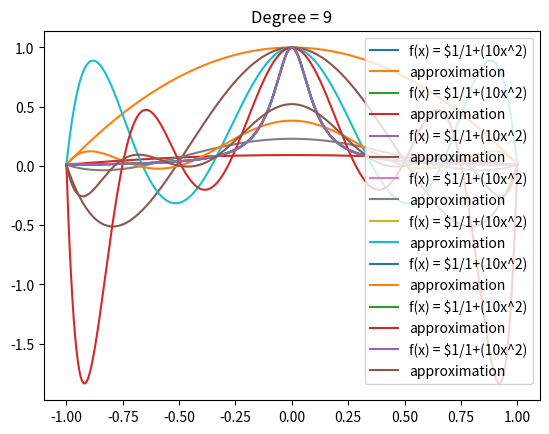
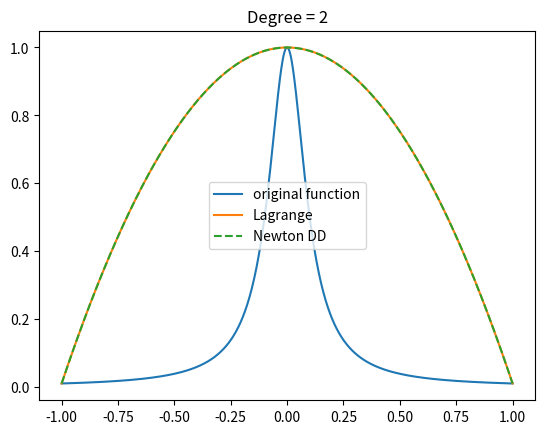
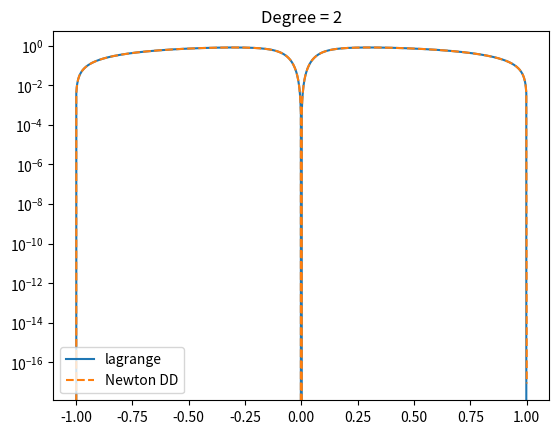
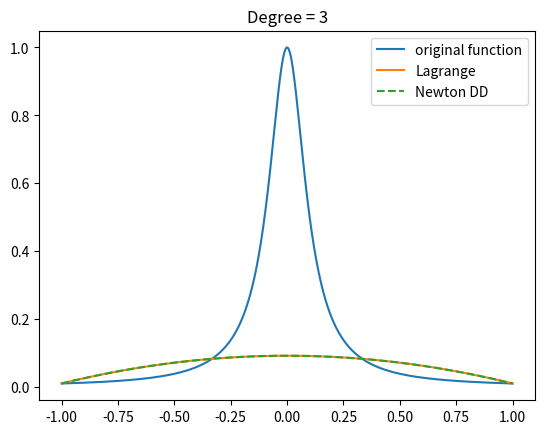
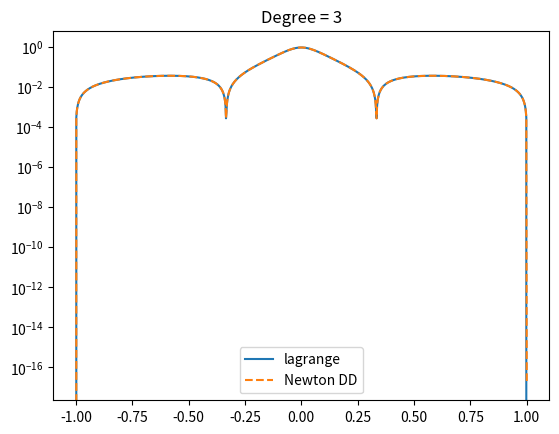
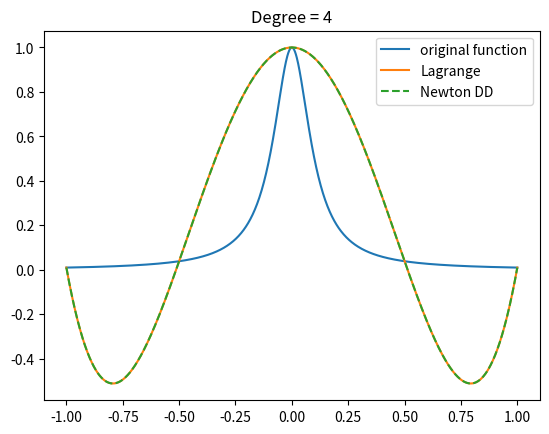
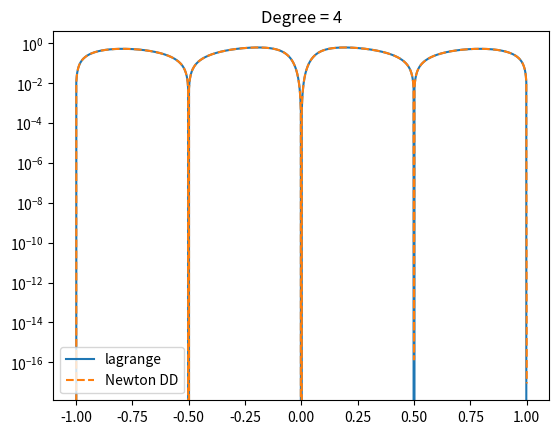
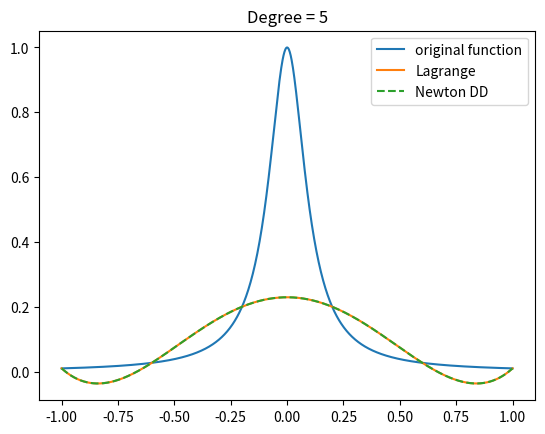
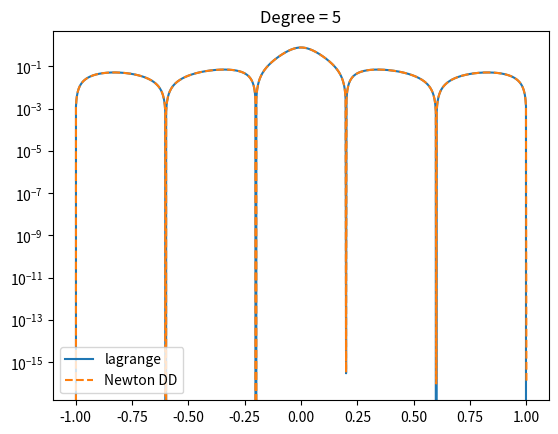
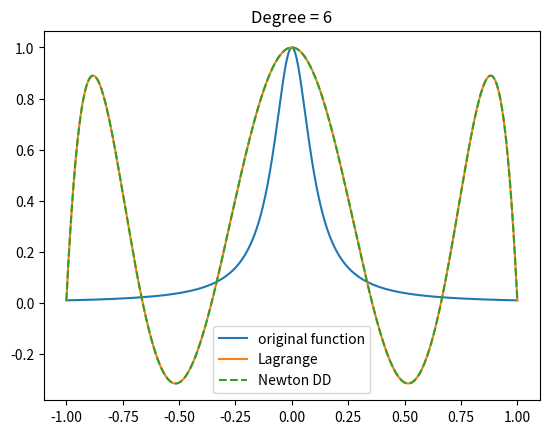
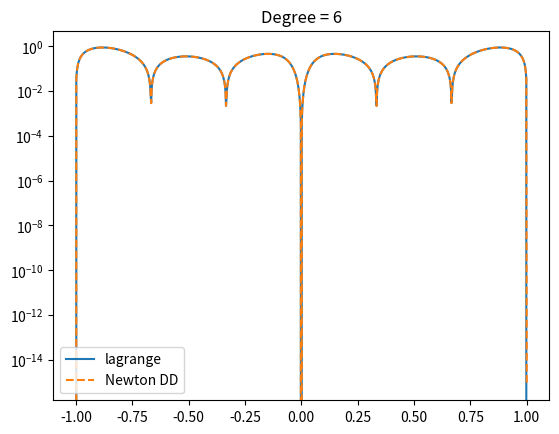
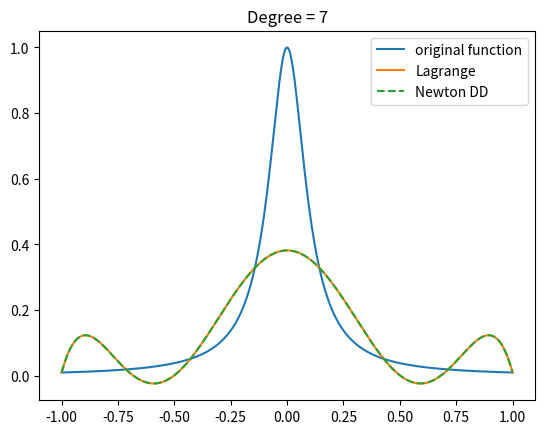
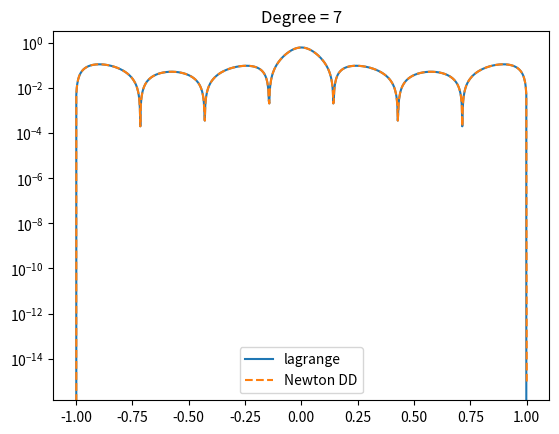
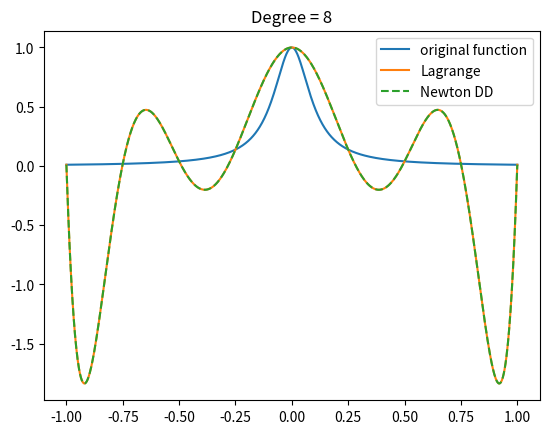
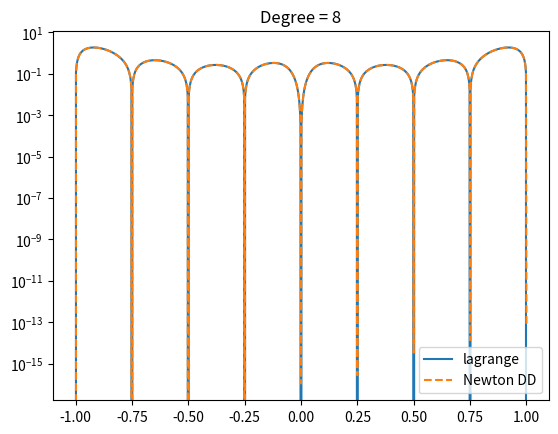
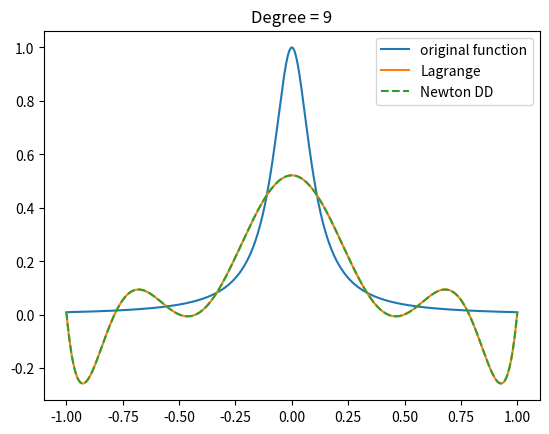

Generate these figures, in order, with matplotlib:
import numpy as np
import numpy.linalg as la
from numpy.linalg import inv
from numpy.linalg import norm
import matplotlib.pyplot as plt

def monomial(): 

    f = lambda x: 1/(1+(10*x)**2)
    a = -1
    b = 1
    
    xs = []
    ys = []
    for i in range(2,10):
        N = i
        xint = np.linspace(a,b,N+1)
#    print('xint =',xint)
        yint = f(xint)
#    print('yint =',yint)
        V = Vandermonde(xint,N)
#    print('V = ',V)
        Vinv = inv(V)
#    print('Vinv = ' , Vinv)
        coef = Vinv @ yint  
#    print('coef = ', coef)
# No validate the code
        Neval = 1000
        xeval = np.linspace(a,b,Neval+1)
        yeval = eval_monomial(xeval,coef,N,Neval)
        xs.append(xeval)
        ys.append(yeval)
        plt.plot(xeval,f(xeval), label = 'f(x) = $1/1+(10x^2)')
        plt.plot(xeval,yeval,label = 'approximation')
        plt.title(f'Degree = {N}')
        plt.legend(loc='upper right')
        plt.show()
# exact function
        yex = f(xeval)
    
        err =  norm(yex-yeval) 
        print('err = ', err)
    
    return

def  eval_monomial(xeval,coef,N,Neval):

    yeval = coef[0]*np.ones(Neval+1)
    
#    print('yeval = ', yeval)
    
    for j in range(1,N+1):
      for i in range(Neval+1):
#        print('yeval[i] = ', yeval[i])
#        print('a[j] = ', a[j])
#        print('i = ', i)
#        print('xeval[i] = ', xeval[i])
        yeval[i] = yeval[i] + coef[j]*xeval[i]**j

    return yeval

   
def Vandermonde(xint,N):

    V = np.zeros((N+1,N+1))
    
    ''' fill the first column'''
    for j in range(N+1):
       V[j][0] = 1.0

    for i in range(1,N+1):
        for j in range(N+1):
           V[j][i] = xint[j]**i

    return V     

monomial()

def driver():


    f = lambda x: 1/(1+(10*x)**2)
    a = -1
    b = 1
    
    for i in range(2,10):
        N = i
        xint = np.linspace(a,b,N+1)
    
        yint = f(xint)
    
        Neval = 1000
        xeval = np.linspace(a,b,Neval+1)
        yeval_l= np.zeros(Neval+1)
        yeval_dd = np.zeros(Neval+1)
  
    
        y = np.zeros( (N+1, N+1) )
     
        for j in range(N+1):
            y[j][0]  = yint[j]

            y = dividedDiffTable(xint, y, N+1)
    
        for kk in range(Neval+1):
            yeval_l[kk] = eval_lagrange(xeval[kk],xint,yint,N)
            yeval_dd[kk] = evalDDpoly(xeval[kk],xint,y,N)
          
        fex = f(xeval)
       

        plt.figure()    
        plt.plot(xeval,fex,label='original function')
        plt.plot(xeval,yeval_l,label='Lagrange') 
        plt.plot(xeval,yeval_dd,label = 'Newton DD',ls='--')
        plt.title(f'Degree = {N}')
        plt.legend()

        plt.figure() 
        err_l = abs(yeval_l-fex)
        err_dd = abs(yeval_dd-fex)
        plt.semilogy(xeval,err_l,label='lagrange')
        plt.semilogy(xeval,err_dd,label='Newton DD',ls='--')
        plt.title(f'Degree = {N}')
        plt.legend()
        plt.show()

def eval_lagrange(xeval,xint,yint,N):

    lj = np.ones(N+1)
    
    for count in range(N+1):
       for jj in range(N+1):
           if (jj != count):
              lj[count] = lj[count]*(xeval - xint[jj])/(xint[count]-xint[jj])

    yeval = 0.
    
    for jj in range(N+1):
       yeval = yeval + yint[jj]*lj[jj]
  
    return(yeval)
  
    


''' create divided difference matrix'''
def dividedDiffTable(x, y, n):
 
    for i in range(1, n):
        for j in range(n - i):
            y[j][i] = ((y[j][i - 1] - y[j + 1][i - 1]) /
                                     (x[j] - x[i + j]));
    return y;
    
def evalDDpoly(xval, xint,y,N):
    ''' evaluate the polynomial terms'''
    ptmp = np.zeros(N+1)
    
    ptmp[0] = 1.
    for j in range(N):
      ptmp[j+1] = ptmp[j]*(xval-xint[j])
     
    '''evaluate the divided difference polynomial'''
    yeval = 0.
    for j in range(N+1):
       yeval = yeval + y[0][j]*ptmp[j]  

    return yeval

       

driver()        
